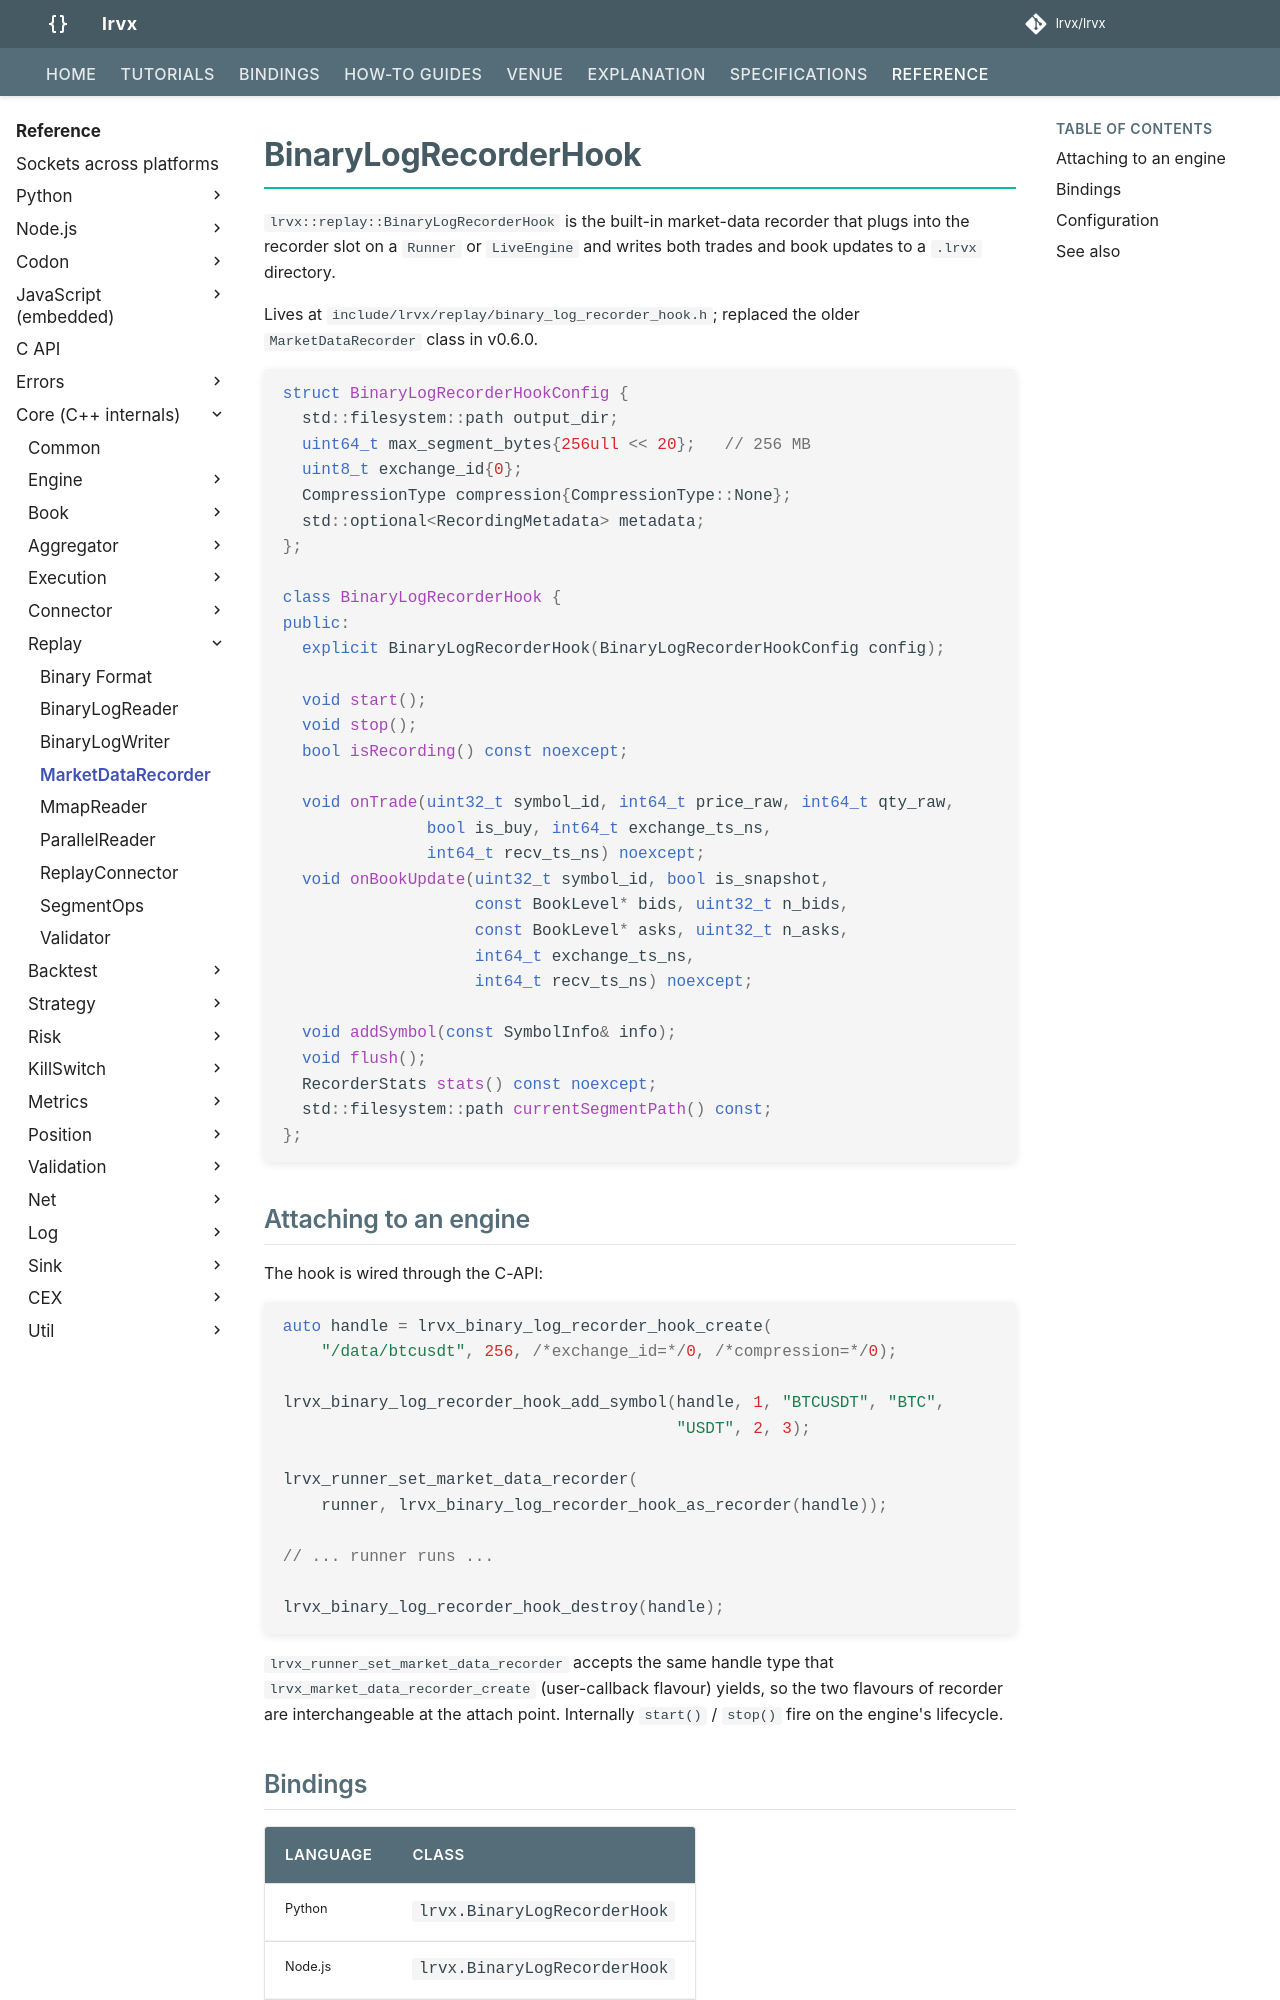

repository: lrvx/lrvx · page: reference/api/replay/market_data_recorder/index.html · generator: mkdocs

# BinaryLogRecorderHook

`lrvx::replay::BinaryLogRecorderHook` is the built-in market-data
recorder that plugs into the recorder slot on a `Runner` or
`LiveEngine` and writes both trades and book updates to a `.lrvx`
directory.

Lives at `include/lrvx/replay/binary_log_recorder_hook.h`; replaced
the older `MarketDataRecorder` class in v0.6.0.

```cpp
struct BinaryLogRecorderHookConfig {
  std::filesystem::path output_dir;
  uint64_t max_segment_bytes{256ull << 20};   // 256 MB
  uint8_t exchange_id{0};
  CompressionType compression{CompressionType::None};
  std::optional<RecordingMetadata> metadata;
};

class BinaryLogRecorderHook {
public:
  explicit BinaryLogRecorderHook(BinaryLogRecorderHookConfig config);

  void start();
  void stop();
  bool isRecording() const noexcept;

  void onTrade(uint32_t symbol_id, int64_t price_raw, int64_t qty_raw,
               bool is_buy, int64_t exchange_ts_ns,
               int64_t recv_ts_ns) noexcept;
  void onBookUpdate(uint32_t symbol_id, bool is_snapshot,
                    const BookLevel* bids, uint32_t n_bids,
                    const BookLevel* asks, uint32_t n_asks,
                    int64_t exchange_ts_ns,
                    int64_t recv_ts_ns) noexcept;

  void addSymbol(const SymbolInfo& info);
  void flush();
  RecorderStats stats() const noexcept;
  std::filesystem::path currentSegmentPath() const;
};
```

## Attaching to an engine

The hook is wired through the C-API:

```cpp
auto handle = lrvx_binary_log_recorder_hook_create(
    "/data/btcusdt", 256, /*exchange_id=*/0, /*compression=*/0);

lrvx_binary_log_recorder_hook_add_symbol(handle, 1, "BTCUSDT", "BTC",
                                         "USDT", 2, 3);

lrvx_runner_set_market_data_recorder(
    runner, lrvx_binary_log_recorder_hook_as_recorder(handle));

// ... runner runs ...

lrvx_binary_log_recorder_hook_destroy(handle);
```

`lrvx_runner_set_market_data_recorder` accepts the same handle type
that `lrvx_market_data_recorder_create` (user-callback flavour) yields,
so the two flavours of recorder are interchangeable at the attach
point. Internally `start()` / `stop()` fire on the engine's lifecycle.
